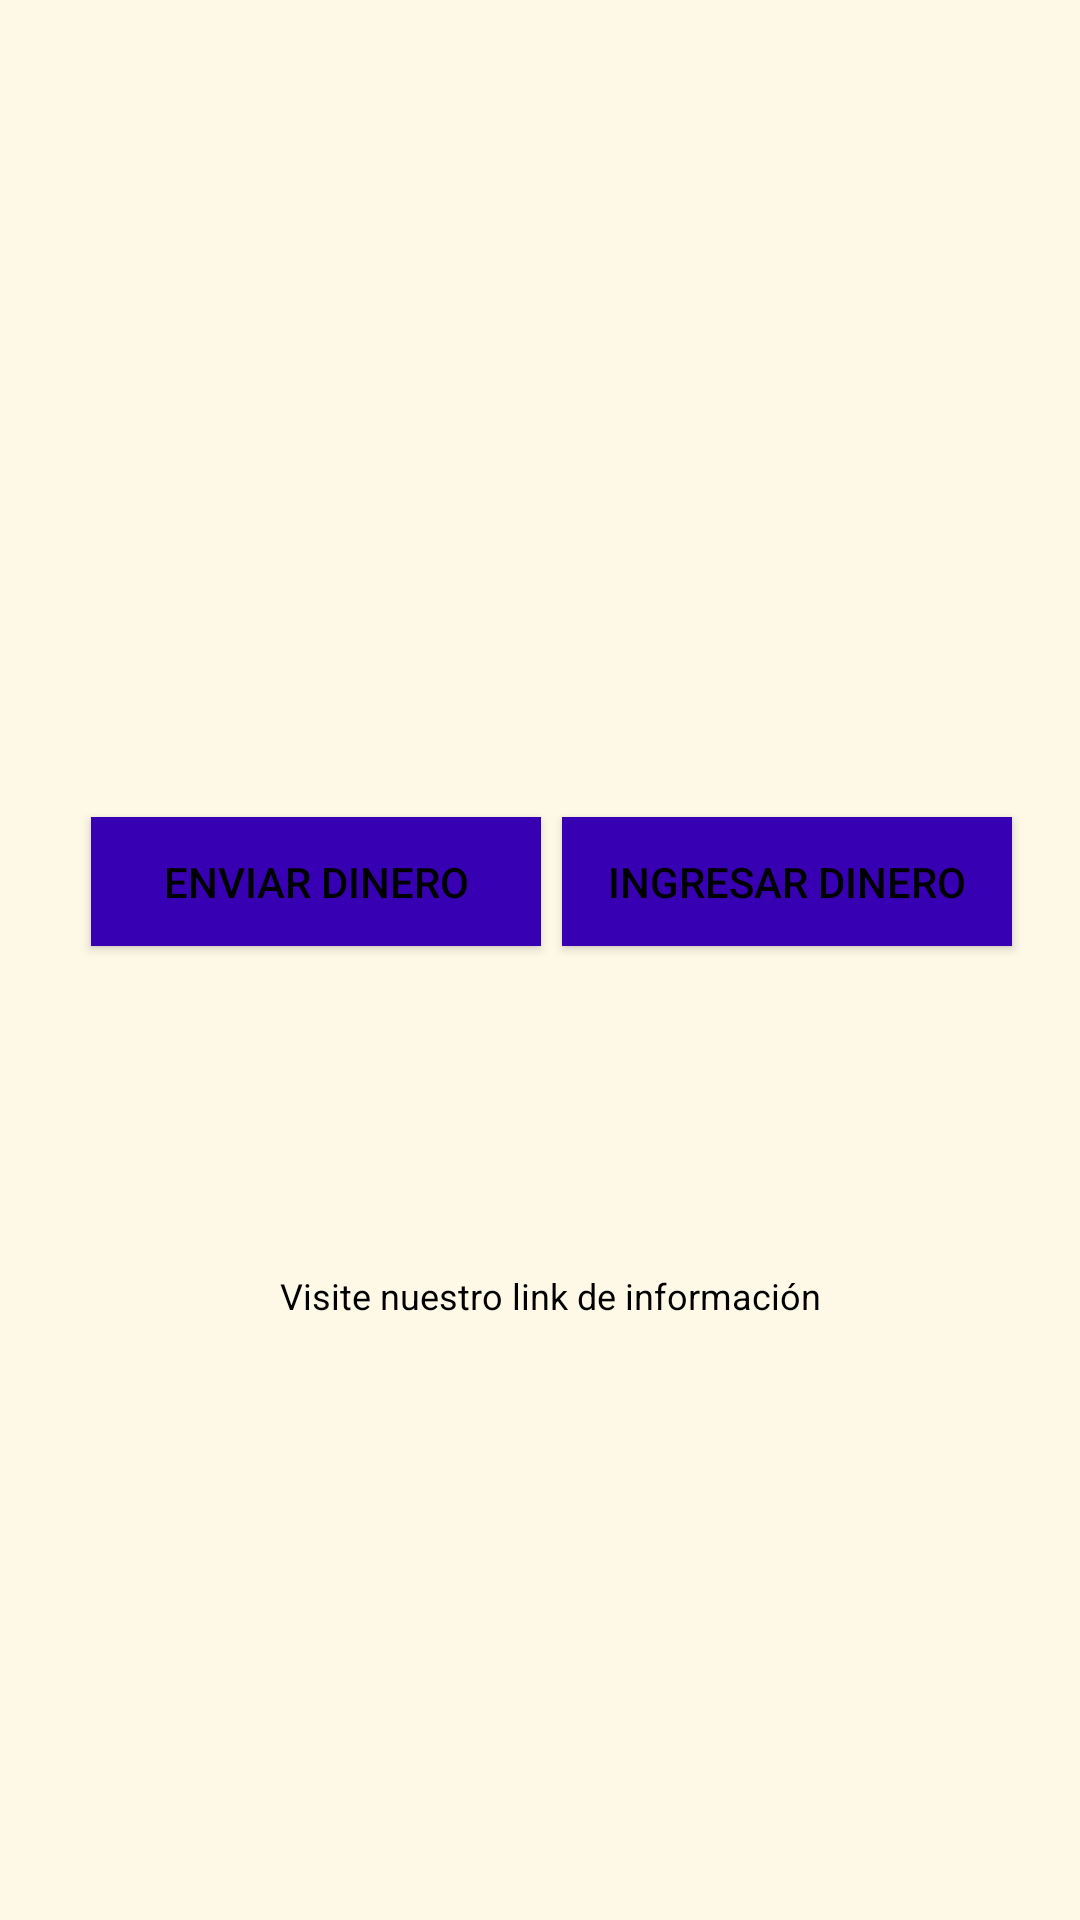

Produce the Android XML layout that renders to this screen, including the resource entries it uses.
<!-- AndroidManifest.xml: application theme Theme.Modulo5 -->
<!-- res/layout/fragment_empty_case.xml -->
<?xml version="1.0" encoding="utf-8"?>
<FrameLayout xmlns:android="http://schemas.android.com/apk/res/android"
    xmlns:tools="http://schemas.android.com/tools"
    android:layout_width="match_parent"
    android:layout_height="match_parent"
    xmlns:app="http://schemas.android.com/apk/res-auto"
    tools:context=".view.Empty.EmptyCaseFragment">

    

    <androidx.constraintlayout.widget.ConstraintLayout
        android:layout_width="match_parent"
        android:layout_height="match_parent">

        <ImageView
            android:id="@+id/logo20"
            android:layout_width="61dp"
            android:layout_height="42dp"
            app:layout_constraintBottom_toBottomOf="parent"
            app:layout_constraintEnd_toEndOf="parent"
            app:layout_constraintStart_toStartOf="parent"
            app:layout_constraintTop_toTopOf="parent"
            app:layout_constraintVertical_bias="0.772"
            app:srcCompat="@drawable/icons8" />

        <Button
            android:id="@+id/btnlsignup1"
            android:layout_width="150dp"
            android:layout_height="43dp"
            android:background="@color/design_default_color_primary_variant"
            android:backgroundTint="@color/design_default_color_primary_variant"
            android:text="Ingresar Dinero"
            android:textColorLink="@color/design_default_color_primary_variant"
            app:layout_constraintBottom_toBottomOf="parent"
            app:layout_constraintEnd_toEndOf="parent"
            app:layout_constraintHorizontal_bias="0.892"
            app:layout_constraintStart_toStartOf="parent"
            app:layout_constraintTop_toTopOf="parent"
            app:layout_constraintVertical_bias="0.456" />

        <Button
            android:id="@+id/btnlsignup"
            android:layout_width="150dp"
            android:layout_height="43dp"
            android:background="@color/design_default_color_primary_variant"
            android:backgroundTint="@color/design_default_color_primary_variant"
            android:text="Enviar Dinero"
            android:textColorLink="@color/design_default_color_primary_variant"
            app:layout_constraintBottom_toBottomOf="parent"
            app:layout_constraintEnd_toEndOf="parent"
            app:layout_constraintHorizontal_bias="0.145"
            app:layout_constraintStart_toStartOf="parent"
            app:layout_constraintTop_toTopOf="parent"
            app:layout_constraintVertical_bias="0.456" />

        <TextView
            android:layout_width="match_parent"
            android:layout_height="match_parent"
            android:layout_marginStart="16dp"
            android:text="@string/hello_blank_fragment"
            app:layout_constraintBottom_toBottomOf="parent"
            app:layout_constraintStart_toStartOf="parent"
            app:layout_constraintTop_toTopOf="parent"
            app:layout_constraintVertical_bias="0.0" />

        <TextView
            android:id="@+id/cantidadaingresar"
            android:layout_width="190dp"
            android:layout_height="44dp"
            android:text="124.57"
            android:textAlignment="center"
            android:textColor="@color/white"
            android:textSize="24sp"
            app:layout_constraintBottom_toBottomOf="@+id/frameLayout"
            app:layout_constraintEnd_toEndOf="parent"
            app:layout_constraintStart_toStartOf="parent"
            app:layout_constraintTop_toTopOf="parent" />

        <ImageView
            android:id="@+id/logo21"
            android:layout_width="22dp"
            android:layout_height="18dp"
            app:layout_constraintBottom_toBottomOf="parent"
            app:layout_constraintEnd_toEndOf="parent"
            app:layout_constraintHorizontal_bias="0.598"
            app:layout_constraintStart_toStartOf="parent"
            app:layout_constraintTop_toTopOf="parent"
            app:layout_constraintVertical_bias="0.455"
            app:srcCompat="@drawable/icons8" />

        <ImageView
            android:id="@+id/logo22"
            android:layout_width="22dp"
            android:layout_height="18dp"
            app:layout_constraintBottom_toBottomOf="parent"
            app:layout_constraintEnd_toEndOf="parent"
            app:layout_constraintHorizontal_bias="0.097"
            app:layout_constraintStart_toStartOf="parent"
            app:layout_constraintTop_toTopOf="parent"
            app:layout_constraintVertical_bias="0.453"
            app:srcCompat="@drawable/icons8" />

        <ImageView
            android:id="@+id/logo35"
            android:layout_width="22dp"
            android:layout_height="18dp"
            app:layout_constraintBottom_toBottomOf="parent"
            app:layout_constraintEnd_toEndOf="parent"
            app:layout_constraintHorizontal_bias="0.097"
            app:layout_constraintStart_toStartOf="parent"
            app:layout_constraintTop_toTopOf="parent"
            app:layout_constraintVertical_bias="0.453"
            app:srcCompat="@drawable/icons8" />

        <androidx.constraintlayout.widget.Guideline
            android:id="@+id/guideline11"
            android:layout_width="wrap_content"
            android:layout_height="wrap_content"
            android:orientation="vertical"
            app:layout_constraintGuide_begin="35dp" />

        <ViewSwitcher
            android:id="@+id/viewSwitcher"
            android:layout_width="50dp"
            android:layout_height="32dp"
            android:layout_marginBottom="85dp"
            app:layout_constraintBottom_toBottomOf="parent"
            app:layout_constraintEnd_toEndOf="parent"
            app:layout_constraintHorizontal_bias="0.497"
            app:layout_constraintStart_toStartOf="parent"
            app:layout_constraintTop_toBottomOf="@+id/textoemptycase"
            app:layout_constraintVertical_bias="0.382">

            <ImageView
                android:id="@+id/imageView5"
                android:layout_width="43dp"
                android:layout_height="match_parent"
                app:layout_constraintEnd_toEndOf="parent"
                app:layout_constraintStart_toStartOf="parent"
                app:srcCompat="@drawable/arrow_icon" />
        </ViewSwitcher>

        <TextView
            android:id="@+id/textoemptycase"
            android:layout_width="wrap_content"
            android:layout_height="wrap_content"
            android:text="Visite nuestro link de información"
            android:textSize="12sp"
            app:layout_constraintBottom_toBottomOf="parent"
            app:layout_constraintEnd_toEndOf="parent"
            app:layout_constraintHorizontal_bias="0.519"
            app:layout_constraintStart_toStartOf="parent"
            app:layout_constraintTop_toBottomOf="@+id/frameLayout"
            app:layout_constraintVertical_bias="0.438" />

        <FrameLayout
            android:id="@+id/frameLayout"
            android:layout_width="411dp"
            android:layout_height="268dp"
            android:background="@drawable/background_detail"
            app:layout_constraintBottom_toBottomOf="parent"
            app:layout_constraintEnd_toEndOf="parent"
            app:layout_constraintHorizontal_bias="0.0"
            app:layout_constraintStart_toStartOf="parent"
            app:layout_constraintTop_toTopOf="parent"
            app:layout_constraintVertical_bias="0.0">

            <TextView
                android:id="@+id/textohomepage"
                android:layout_width="match_parent"
                android:layout_height="53dp"
                android:layout_marginBottom="2dp"
                android:text="Balance Total"
                android:textAlignment="center"
                android:textColor="@color/white"
                android:textSize="20sp" />

        </FrameLayout>
    </androidx.constraintlayout.widget.ConstraintLayout>

</FrameLayout>
<!-- resources referenced by this layout -->
<resources>
  <color name="white">#FEF9E7 </color>
  <!-- drawable icons8: png bitmap (drawable, 1831 bytes) -->
  <string name="hello_blank_fragment">Hello blank fragment</string>
  <style name="Theme.Modulo5" parent="Base.Theme.Modulo5" />
  <style name="Base.Theme.Modulo5" parent="Theme.Material3.DayNight.NoActionBar">
          <item name="android:textColor">@color/black</item>
          <item name="colorPrimary">@color/azul</item>
          <item name="colorSecondary">@color/verde</item>
          <item name="android:background">@color/white</item>
  
      </style>
  <color name="black">#FF000000</color>
  <color name="azul">#63B8FC</color>
  <color name="verde">#2AD038 </color>
</resources>
